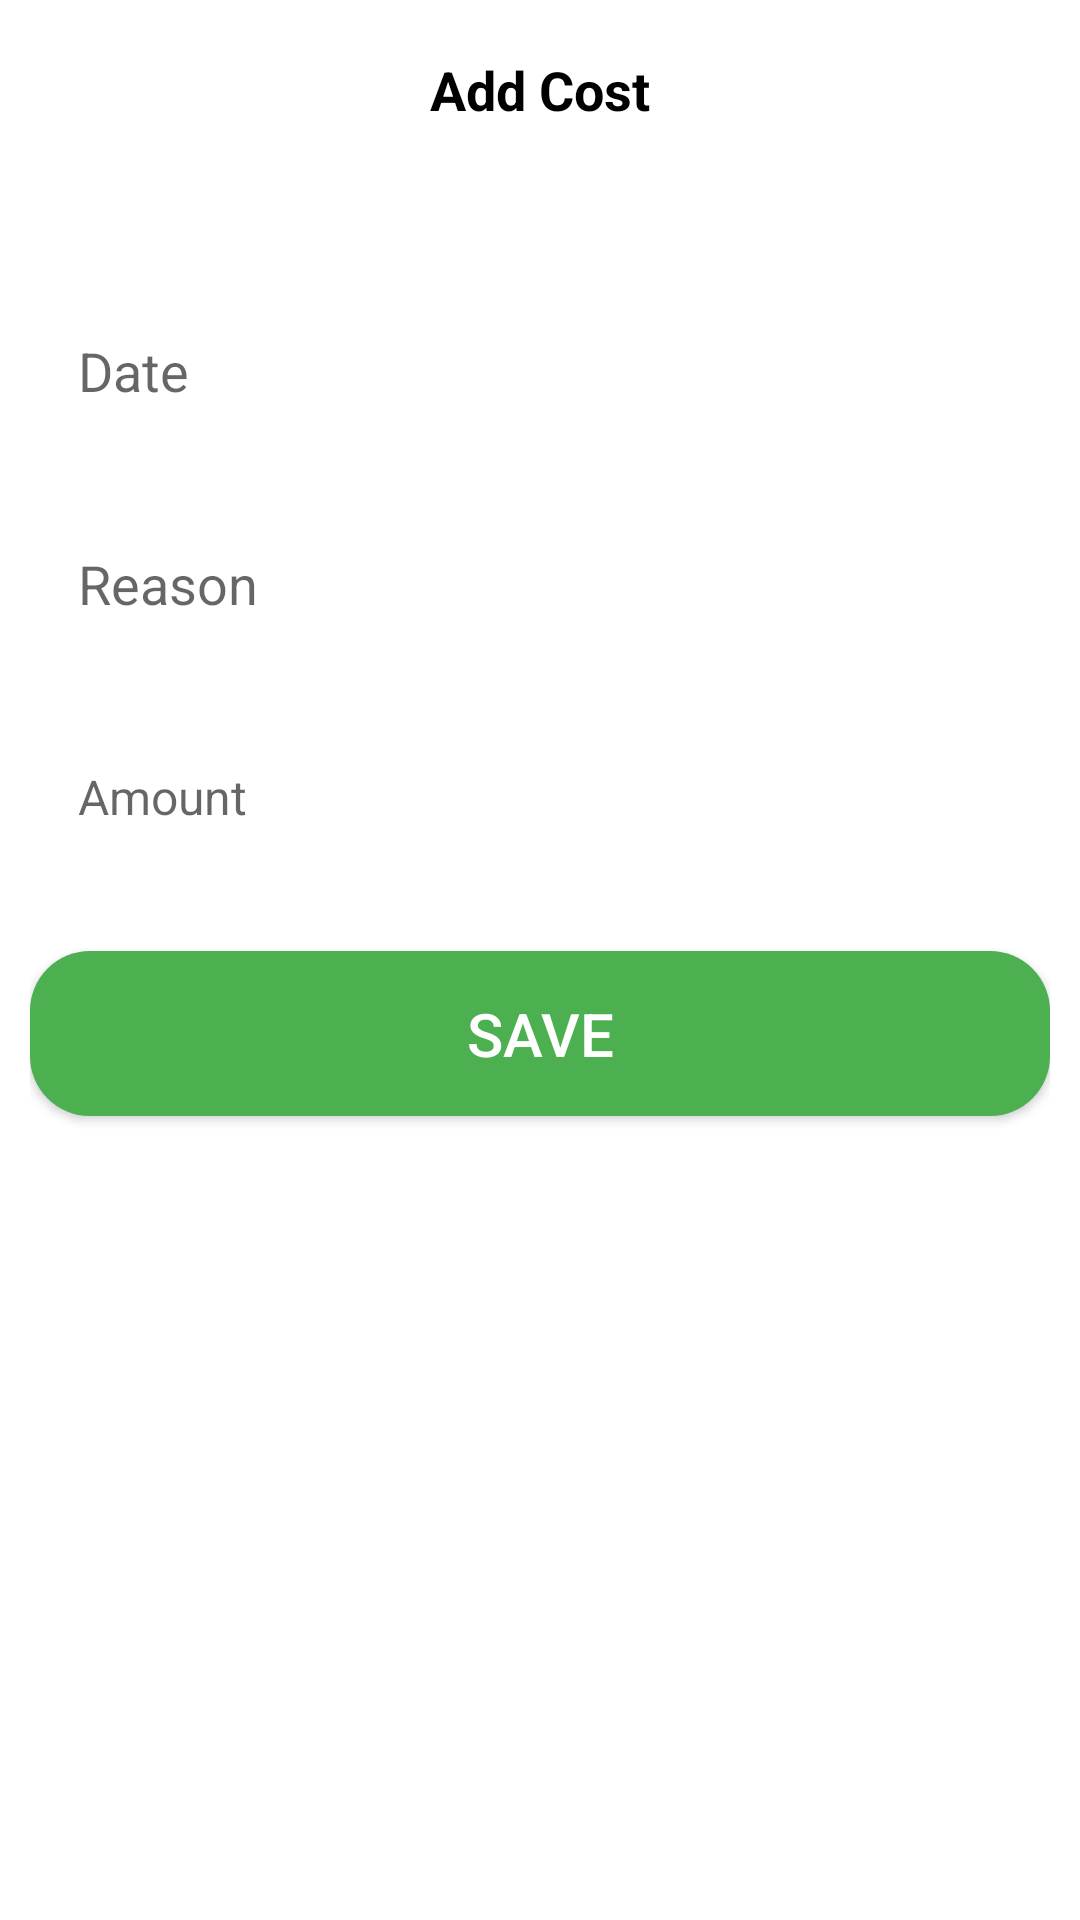

Produce the Android XML layout that renders to this screen, including the resource entries it uses.
<!-- AndroidManifest.xml: application theme Theme.ToruManagement -->
<!-- res/layout/activity_cost.xml -->
<?xml version="1.0" encoding="utf-8"?>
<androidx.constraintlayout.widget.ConstraintLayout xmlns:android="http://schemas.android.com/apk/res/android"
    xmlns:app="http://schemas.android.com/apk/res-auto"
    xmlns:tools="http://schemas.android.com/tools"
    android:layout_width="match_parent"
    android:layout_height="match_parent"
    tools:context=".Activity.CostActivity">

    <RelativeLayout
        android:layout_width="match_parent"
        android:layout_height="match_parent">

        <androidx.constraintlayout.widget.ConstraintLayout
            android:id="@+id/constraint_layout"
            android:layout_width="match_parent"
            android:layout_height="60dp">

            <androidx.appcompat.widget.AppCompatImageView
                android:id="@+id/imageBack"
                android:layout_width="30dp"
                android:layout_height="30dp"
                android:layout_marginStart="20dp"
                android:layout_marginTop="16dp"
                android:src="@drawable/back"
                android:tint="@color/black"
                app:layout_constraintStart_toStartOf="parent"
                app:layout_constraintTop_toTopOf="parent" />

            <TextView
                android:layout_width="wrap_content"
                android:layout_height="match_parent"
                android:gravity="center"
                android:padding="10dp"
                android:text="@string/add_cost"
                android:textColor="@color/black"
                android:textSize="18sp"
                android:textStyle="bold"
                app:layout_constraintBottom_toBottomOf="@id/imageBack"
                app:layout_constraintEnd_toEndOf="parent"
                app:layout_constraintStart_toStartOf="parent"
                app:layout_constraintTop_toTopOf="@id/imageBack" />

        </androidx.constraintlayout.widget.ConstraintLayout>


        <androidx.constraintlayout.widget.ConstraintLayout
            android:layout_width="match_parent"
            android:layout_height="match_parent"
            android:layout_below="@id/constraint_layout"
            android:layout_marginTop="10dp"
            android:padding="10dp">

            <EditText
                android:id="@+id/costDate"
                android:layout_width="match_parent"
                android:layout_height="55dp"
                android:layout_marginTop="16dp"
                android:autofillHints=""
                android:background="@drawable/edit_text_background"
                android:hint="@string/date"
                android:inputType="datetime"
                android:paddingLeft="16dp"
                android:paddingRight="16dp"
                app:layout_constraintEnd_toEndOf="parent"
                app:layout_constraintHorizontal_bias="0.0"
                app:layout_constraintStart_toStartOf="parent"
                app:layout_constraintTop_toTopOf="parent" />

            <EditText
                android:id="@+id/reason"
                android:layout_width="match_parent"
                android:layout_height="55dp"
                android:layout_marginTop="16dp"
                android:autofillHints=""
                android:background="@drawable/edit_text_background"
                android:hint="@string/reason"
                android:inputType="textAutoCorrect"
                android:paddingLeft="16dp"
                android:paddingRight="16dp"
                app:layout_constraintEnd_toEndOf="parent"
                app:layout_constraintHorizontal_bias="0.842"
                app:layout_constraintStart_toStartOf="parent"
                app:layout_constraintTop_toBottomOf="@+id/costDate" />


            <EditText
                android:id="@+id/costAmount"
                android:layout_width="match_parent"
                android:layout_height="55dp"
                android:layout_marginTop="16dp"
                android:autofillHints=""
                android:background="@drawable/edit_text_background"
                android:hint="@string/amount"
                android:textSize="16sp"
                android:inputType="numberDecimal"
                android:paddingLeft="16dp"
                android:paddingRight="16dp"
                app:layout_constraintEnd_toEndOf="parent"
                app:layout_constraintHorizontal_bias="0.526"
                app:layout_constraintStart_toStartOf="parent"
                app:layout_constraintTop_toBottomOf="@+id/reason" />


            <androidx.appcompat.widget.AppCompatButton
                android:id="@+id/addCostBtn"
                android:layout_width="match_parent"
                android:layout_height="55dp"
                android:layout_marginTop="24dp"
                android:background="@drawable/button_background"
                android:text="@string/save"
                android:textColor="@color/white"
                android:textSize="20sp"
                app:layout_constraintEnd_toEndOf="parent"
                app:layout_constraintHorizontal_bias="0.473"
                app:layout_constraintStart_toStartOf="parent"
                app:layout_constraintTop_toBottomOf="@+id/costAmount" />


        </androidx.constraintlayout.widget.ConstraintLayout>




    </RelativeLayout>

</androidx.constraintlayout.widget.ConstraintLayout>
<!-- resources referenced by this layout -->
<resources>
  <color name="black">#FF000000</color>
  <color name="white">#FFFFFFFF</color>
  <!-- drawable button_background (drawable) -->
  <?xml version="1.0" encoding="utf-8"?>
  <shape xmlns:android="http://schemas.android.com/apk/res/android">
      <solid android:color="#4CAF50"/>
  
      <corners android:radius="20dp"/>
  </shape>
  <string name="add_cost">Add Cost</string>
  <string name="amount">Amount</string>
  <string name="date">Date</string>
  <string name="reason">Reason</string>
  <string name="save">Save</string>
  <style name="Theme.ToruManagement" parent="Theme.MaterialComponents.DayNight.NoActionBar">
          
          <item name="colorPrimary">@color/purple_500</item>
          <item name="colorPrimaryVariant">@color/purple_700</item>
          <item name="colorOnPrimary">@color/white</item>
          
          <item name="colorSecondary">@color/black</item>
          <item name="colorSecondaryVariant">@color/teal_700</item>
          <item name="colorOnSecondary">@color/black</item>
          
  
          <item name="android:statusBarColor" tools:targetApi="l">@color/white</item>
          <item name="android:windowLightStatusBar">true</item>
          
      </style>
  <color name="purple_500">#FF6200EE</color>
  <color name="purple_700">#FF3700B3</color>
  <color name="teal_700">#FF018786</color>
</resources>
